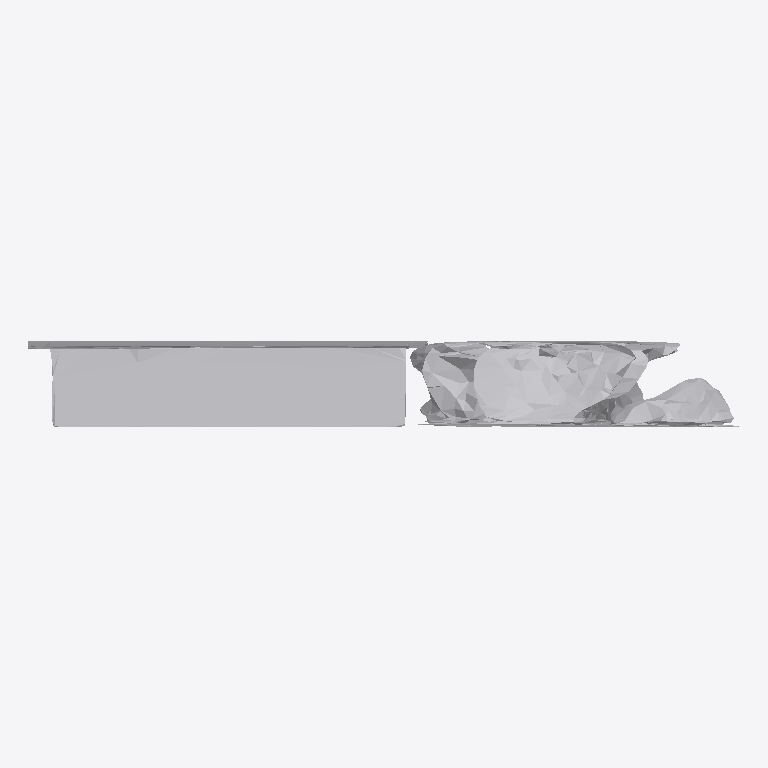
Plan cut of the same IFC building model at storey 'Ground Floor' (level 0.00 m, cut at 1.40 m), seen from above with north up, elements coloured by IFC class: 1 other element (light grey). No cut surface shows.
Extent 1.0 m × 0.1 m × 0.7 m (x, y, z). Storeys (1): Ground Floor at 0.00 m. Elements (1): 1 IfcFurniture.

HEADER;
FILE_DESCRIPTION(('ViewDefinition [CoordinationView]'),'2;1');
FILE_NAME('','2026-07-12T08:03:17',(''),(''),'IfcOpenShell 0.8.0','IfcOpenShell 0.8.0','');
FILE_SCHEMA(('IFC4'));
ENDSEC;
DATA;
#17=IFCPROJECT('0CggAVg7f4Mx5rdxnQrZn9',#5,'Office Project',$,$,$,$,(#15),#10);
#20=IFCSITE('29_qzWaFH118vTJPs4BgP9',#5,'Site',$,$,#19,$,$,.ELEMENT.,$,$,$,$,$);
#22=IFCBUILDING('13tQ1BNmv7bhnh0Yitc$tT',#5,'Building',$,$,#21,$,$,.ELEMENT.,$,$,$);
#24=IFCBUILDINGSTOREY('3ZTUwDmLz1sgwg1Wf0YDew',#5,'Ground Floor',$,$,#23,$,$,.ELEMENT.,0.0);
#35=IFCFURNITURE('0FuiwtRXPCVeYMJ8yNB4zC',#5,'list07_picture_frame',$,$,#34,#31,$,$);
ENDSEC;
